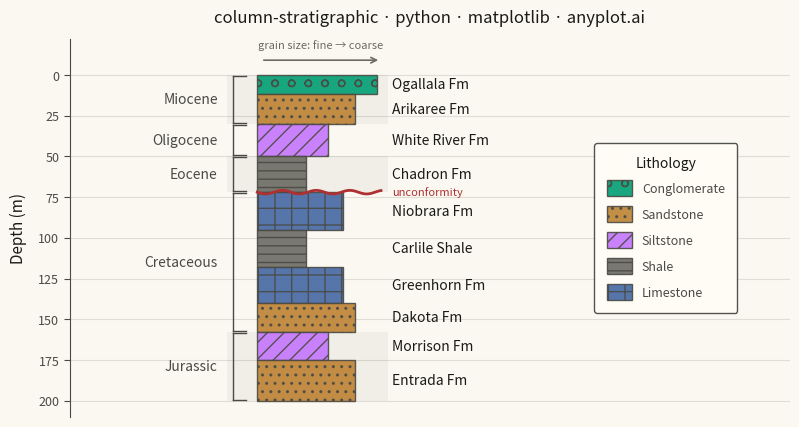

Generate this figure with matplotlib:
"""anyplot.ai
column-stratigraphic: Stratigraphic Column with Lithology Patterns
Library: matplotlib | Python 3.13
Quality: pending | Created: 2026-06-17
"""

import os

import matplotlib.patches as mpatches
import matplotlib.pyplot as plt
import numpy as np


# Theme tokens (see prompts/default-style-guide.md "Theme-adaptive Chrome")
THEME = os.getenv("ANYPLOT_THEME", "light")
PAGE_BG = "#FAF8F1" if THEME == "light" else "#1A1A17"
ELEVATED_BG = "#FFFDF6" if THEME == "light" else "#242420"
INK = "#1A1A17" if THEME == "light" else "#F0EFE8"
INK_SOFT = "#4A4A44" if THEME == "light" else "#B8B7B0"
INK_MUTED = "#6B6A63" if THEME == "light" else "#A8A79F"

# Imprint palette — first categorical series is ALWAYS brand green (#009E73).
# Lithologies are ordered by grain size (coarse → fine), so conglomerate leads.
# Semantic exception: sand → ochre, carbonate → blue, mudrock → muted gray.
IMPRINT_MUTED = "#6B6A63" if THEME == "light" else "#A8A79F"

# Data — synthetic sedimentary borehole section (depth increases downward,
# youngest at top), using real US Great Plains formations and ages.
layers = [
    {"top": 0, "bottom": 12, "lithology": "conglomerate", "formation": "Ogallala Fm", "age": "Miocene"},
    {"top": 12, "bottom": 30, "lithology": "sandstone", "formation": "Arikaree Fm", "age": "Miocene"},
    {"top": 30, "bottom": 50, "lithology": "siltstone", "formation": "White River Fm", "age": "Oligocene"},
    {"top": 50, "bottom": 72, "lithology": "shale", "formation": "Chadron Fm", "age": "Eocene"},
    {"top": 72, "bottom": 95, "lithology": "limestone", "formation": "Niobrara Fm", "age": "Cretaceous"},
    {"top": 95, "bottom": 118, "lithology": "shale", "formation": "Carlile Shale", "age": "Cretaceous"},
    {"top": 118, "bottom": 140, "lithology": "limestone", "formation": "Greenhorn Fm", "age": "Cretaceous"},
    {"top": 140, "bottom": 158, "lithology": "sandstone", "formation": "Dakota Fm", "age": "Cretaceous"},
    {"top": 158, "bottom": 175, "lithology": "siltstone", "formation": "Morrison Fm", "age": "Jurassic"},
    {"top": 175, "bottom": 200, "lithology": "sandstone", "formation": "Entrada Fm", "age": "Jurassic"},
]

# Lithology styles: Imprint color, FGDC-like hatch, grain-size column width.
# Grain size sets the block width (wider = coarser), a standard sed-log convention.
lithology_styles = {
    "conglomerate": {"color": "#009E73", "hatch": "o", "grain": 3.2},  # brand green — first series
    "sandstone": {"color": "#BD8233", "hatch": "..", "grain": 2.6},  # ochre — sand
    "siltstone": {"color": "#C475FD", "hatch": "//", "grain": 1.9},  # lavender
    "shale": {"color": IMPRINT_MUTED, "hatch": "--", "grain": 1.3},  # muted gray — mudrock
    "limestone": {"color": "#4467A3", "hatch": "+", "grain": 2.3},  # blue — carbonate
}
lithology_order = ["conglomerate", "sandstone", "siltstone", "shale", "limestone"]

# Plot — square canvas, depth has no preferred horizontal axis
fig, ax = plt.subplots(figsize=(8, 4.5), dpi=400, facecolor=PAGE_BG)
ax.set_facecolor(PAGE_BG)

column_left = 0.0
max_depth = 200

# Compute the depth span of each geological period
age_spans = {}
for layer in layers:
    age = layer["age"]
    if age not in age_spans:
        age_spans[age] = {"top": layer["top"], "bottom": layer["bottom"]}
    else:
        age_spans[age]["top"] = min(age_spans[age]["top"], layer["top"])
        age_spans[age]["bottom"] = max(age_spans[age]["bottom"], layer["bottom"])

# Subtle alternating period-band shading behind the column (theme-adaptive)
for idx, span in enumerate(age_spans.values()):
    if idx % 2 == 0:
        band = mpatches.Rectangle(
            (-0.8, span["top"]),
            4.3,
            span["bottom"] - span["top"],
            facecolor=INK,
            edgecolor="none",
            alpha=0.045,
            zorder=0,
        )
        ax.add_patch(band)

# Lithology layers — width encodes grain size, hatch encodes rock type
for layer in layers:
    top, bottom = layer["top"], layer["bottom"]
    style = lithology_styles[layer["lithology"]]

    rect = mpatches.Rectangle(
        (column_left, top),
        style["grain"],
        bottom - top,
        facecolor=style["color"],
        edgecolor=INK_SOFT,
        linewidth=1.0,
        hatch=style["hatch"],
        alpha=0.9,
        zorder=2,
    )
    ax.add_patch(rect)

    mid_depth = (top + bottom) / 2
    ax.text(3.6, mid_depth, layer["formation"], fontsize=10, va="center", ha="left", color=INK, zorder=4)

# Unconformity — wavy erosional surface between Eocene and Cretaceous (72 m)
unconformity_depth = 72
x_wave = np.linspace(column_left, 3.3, 120)
y_wave = unconformity_depth + 1.1 * np.sin(x_wave * 7)
ax.plot(x_wave, y_wave, color="#AE3030", linewidth=2.0, zorder=3)
ax.text(
    3.6,
    unconformity_depth,
    "unconformity",
    fontsize=8,
    va="center",
    ha="left",
    fontstyle="italic",
    color="#AE3030",
    zorder=4,
)

# Period (age) labels on the left with bracket lines
bracket_x = -0.65
for age, span in age_spans.items():
    mid = (span["top"] + span["bottom"]) / 2
    ax.text(-1.05, mid, age, fontsize=10, va="center", ha="right", fontstyle="italic", color=INK_SOFT, clip_on=False)
    ax.plot([bracket_x, bracket_x + 0.35], [span["top"] + 0.6, span["top"] + 0.6], color=INK_SOFT, linewidth=1.0)
    ax.plot([bracket_x, bracket_x + 0.35], [span["bottom"] - 0.6, span["bottom"] - 0.6], color=INK_SOFT, linewidth=1.0)
    ax.plot([bracket_x, bracket_x], [span["top"] + 0.6, span["bottom"] - 0.6], color=INK_SOFT, linewidth=1.0)

# Grain-size guide above the column (explains the varying block width)
ax.annotate("", xy=(3.3, -9), xytext=(0.1, -9), arrowprops={"arrowstyle": "->", "color": INK_MUTED, "linewidth": 1.2})
ax.text(1.7, -16, "grain size: fine → coarse", ha="center", fontsize=8, color=INK_MUTED)

# Legend — lithology patterns, in grain-size order
legend_handles = [
    mpatches.Patch(
        facecolor=lithology_styles[lith]["color"],
        edgecolor=INK_SOFT,
        hatch=lithology_styles[lith]["hatch"],
        label=lith.capitalize(),
        alpha=0.9,
        linewidth=1.0,
    )
    for lith in lithology_order
]
leg = ax.legend(
    handles=legend_handles,
    loc="center left",
    bbox_to_anchor=(0.72, 0.5),
    fontsize=9,
    title="Lithology",
    title_fontsize=10,
    framealpha=0.95,
    borderpad=1.0,
    labelspacing=0.8,
    handleheight=1.6,
)
leg.get_frame().set_facecolor(ELEVATED_BG)
leg.get_frame().set_edgecolor(INK_SOFT)
leg.get_title().set_color(INK)
for txt in leg.get_texts():
    txt.set_color(INK_SOFT)

# Style
title = "column-stratigraphic · python · matplotlib · anyplot.ai"
title_fontsize = round(12 * 67 / len(title)) if len(title) > 67 else 12

ax.set_xlim(-5.0, 14.2)
ax.set_ylim(210, -22)
ax.set_ylabel("Depth (m)", fontsize=11, color=INK, labelpad=8)
ax.set_title(title, fontsize=title_fontsize, fontweight="medium", color=INK, pad=12)
ax.set_yticks(np.arange(0, max_depth + 1, 25))
ax.tick_params(axis="y", labelsize=9, length=4, colors=INK_SOFT)
ax.set_xticks([])
ax.spines["top"].set_visible(False)
ax.spines["right"].set_visible(False)
ax.spines["bottom"].set_visible(False)
ax.spines["left"].set_color(INK_SOFT)
ax.yaxis.grid(True, alpha=0.12, linewidth=0.8, color=INK)

fig.subplots_adjust(left=0.085, right=0.985, top=0.9, bottom=0.06)
plt.savefig(f"plot-{THEME}.png", dpi=400, facecolor=PAGE_BG)
